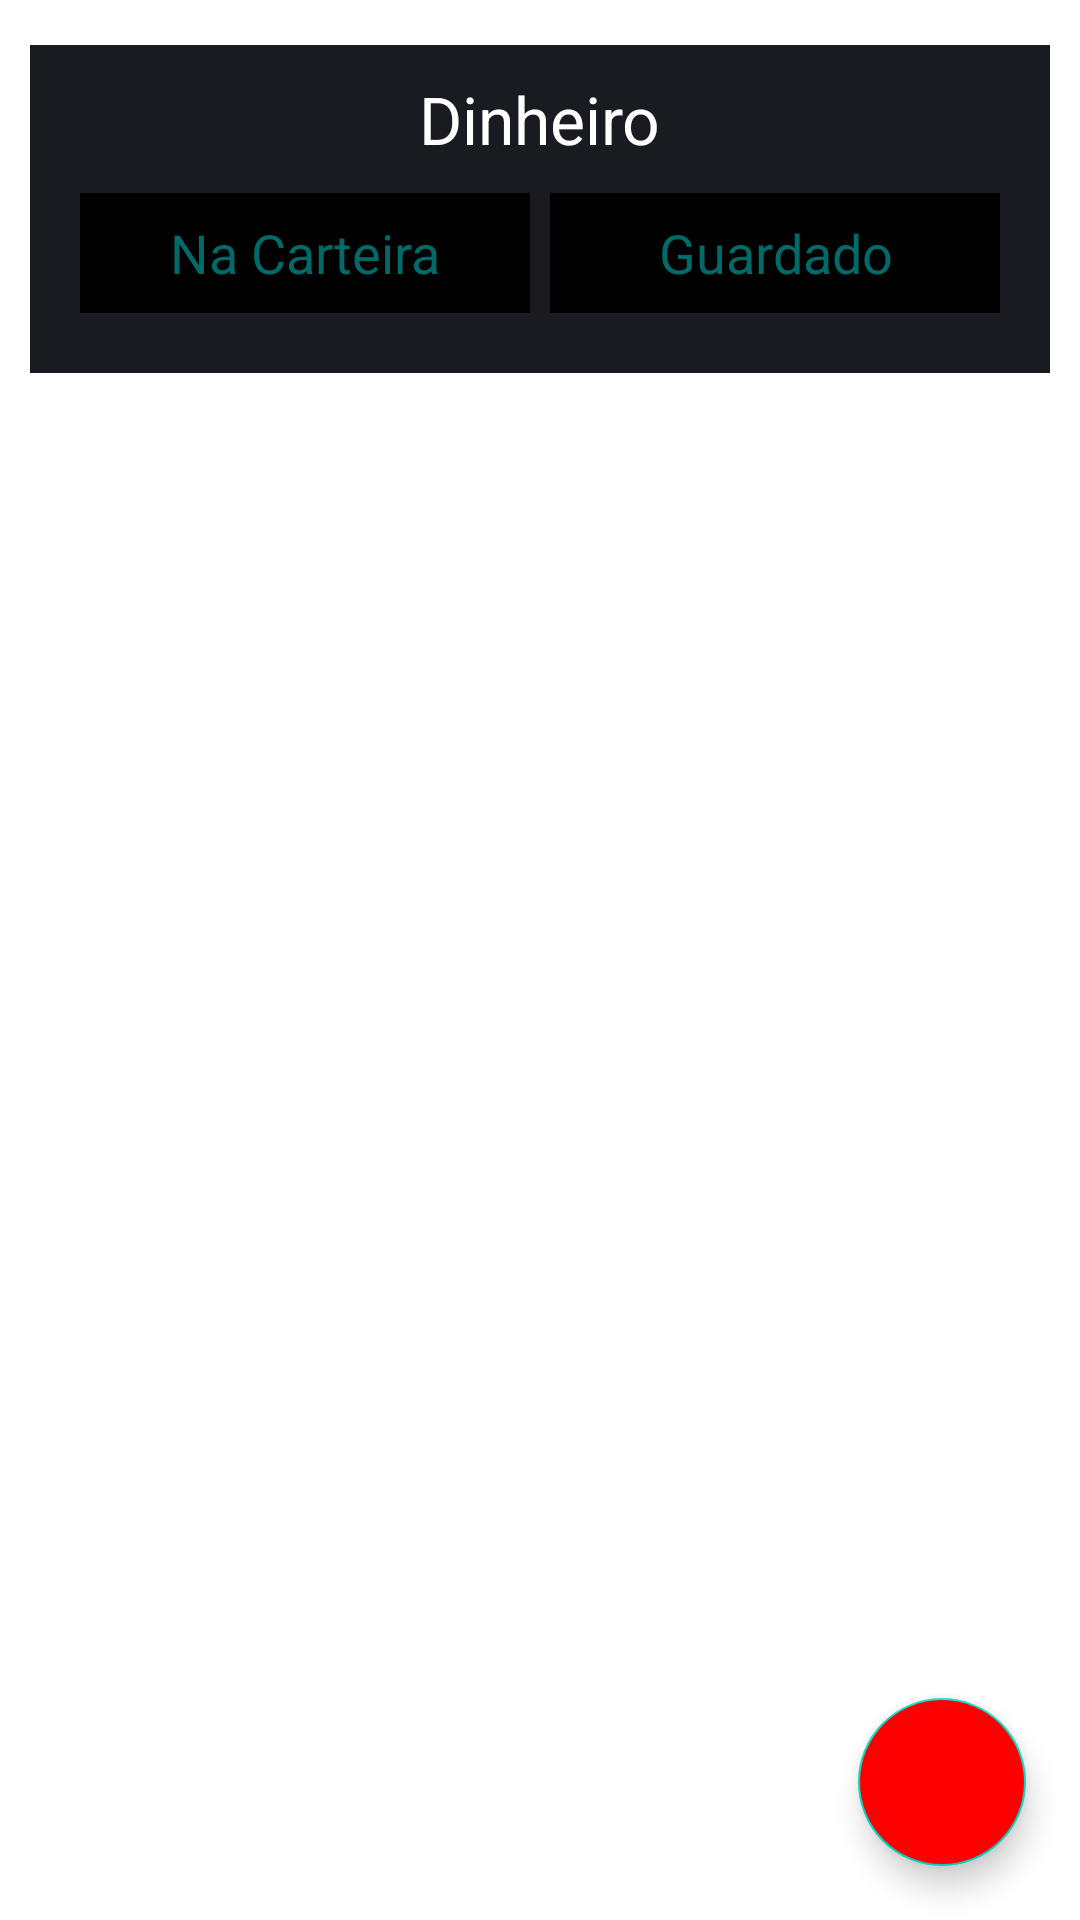

Produce the Android XML layout that renders to this screen, including the resource entries it uses.
<!-- AndroidManifest.xml: application theme Theme.ErodaD20Sheet -->
<!-- res/layout/fragment_tab_char_backpack.xml -->
<?xml version="1.0" encoding="utf-8"?>
<androidx.constraintlayout.widget.ConstraintLayout xmlns:android="http://schemas.android.com/apk/res/android"
    xmlns:tools="http://schemas.android.com/tools"
    android:layout_width="match_parent"
    android:layout_height="match_parent"
    xmlns:app="http://schemas.android.com/apk/res-auto"
    tools:context=".fragments.TabCharBackpackFragment">

    <androidx.constraintlayout.widget.ConstraintLayout
        android:id="@+id/money_container"
        android:layout_width="match_parent"
        android:layout_height="wrap_content"
        android:background="@color/dark_gray"
        android:padding="10dp"
        app:layout_constraintTop_toTopOf="parent"
        app:layout_constraintEnd_toEndOf="parent"
        app:layout_constraintStart_toStartOf="parent"
        android:layout_marginVertical="15dp"
        android:layout_marginHorizontal="10dp">

        <androidx.appcompat.widget.AppCompatTextView
            android:id="@+id/money"
            android:layout_width="wrap_content"
            android:layout_height="wrap_content"
            android:text="Dinheiro"
            android:textSize="22sp"
            app:layout_constraintEnd_toEndOf="parent"
            app:layout_constraintStart_toStartOf="parent"
            app:layout_constraintTop_toTopOf="parent" />

        <androidx.appcompat.widget.AppCompatEditText
            android:id="@+id/wallet"
            android:layout_width="150dp"
            android:layout_height="40dp"
            android:layout_marginVertical="10dp"
            android:background="@color/black"
            android:gravity="center"
            android:hint="Na Carteira"
            app:layout_constraintBottom_toBottomOf="parent"
            app:layout_constraintEnd_toStartOf="@id/stored_money"
            app:layout_constraintStart_toStartOf="parent"
            app:layout_constraintTop_toBottomOf="@id/money" />

        <androidx.appcompat.widget.AppCompatEditText
            android:id="@+id/stored_money"
            android:layout_width="150dp"
            android:layout_height="40dp"
            android:layout_marginVertical="10dp"
            android:background="@color/black"
            android:gravity="center"
            android:hint="Guardado"
            app:layout_constraintBottom_toBottomOf="parent"
            app:layout_constraintEnd_toEndOf="parent"
            app:layout_constraintStart_toEndOf="@id/wallet"
            app:layout_constraintTop_toBottomOf="@id/money" />

    </androidx.constraintlayout.widget.ConstraintLayout>

    <com.google.android.material.floatingactionbutton.FloatingActionButton
        android:id="@+id/add_item_fab"
        android:layout_width="wrap_content"
        android:layout_height="wrap_content"
        app:layout_constraintBottom_toBottomOf="parent"
        app:layout_constraintEnd_toEndOf="parent"
        android:layout_margin="18dp"
        android:src="@drawable/ic_add_drawable"
        android:backgroundTint="@color/red"
        app:rippleColor="@color/white"
        android:contentDescription="Adicionar Item" />

</androidx.constraintlayout.widget.ConstraintLayout>
<!-- resources referenced by this layout -->
<resources>
  <color name="black">#FF000000</color>
  <color name="dark_gray">#1A1B20</color>
  <color name="red">#FF0000</color>
  <color name="white">#FFFFFFFF</color>
  <style name="Theme.ErodaD20Sheet" parent="Theme.MaterialComponents.DayNight.NoActionBar">
          
          <item name="colorPrimary">@color/purple_500</item>
          <item name="colorPrimaryVariant">@color/dark_gray</item>
          <item name="colorOnPrimary">@color/white</item>
          
          <item name="colorSecondary">@color/teal_200</item>
          <item name="colorSecondaryVariant">@color/teal_700</item>
          <item name="colorOnSecondary">@color/black</item>
          
          <item name="android:statusBarColor" tools:targetApi="l">?attr/colorPrimaryVariant</item>
          
          <item name="android:textColor">@color/white</item>
          <item name="android:textColorHint">@color/gray</item>
      </style>
  <color name="purple_500">#FF6200EE</color>
  <color name="teal_200">#FF03DAC5</color>
  <color name="teal_700">#FF018786</color>
  <color name="gray">#006A69</color>
</resources>
